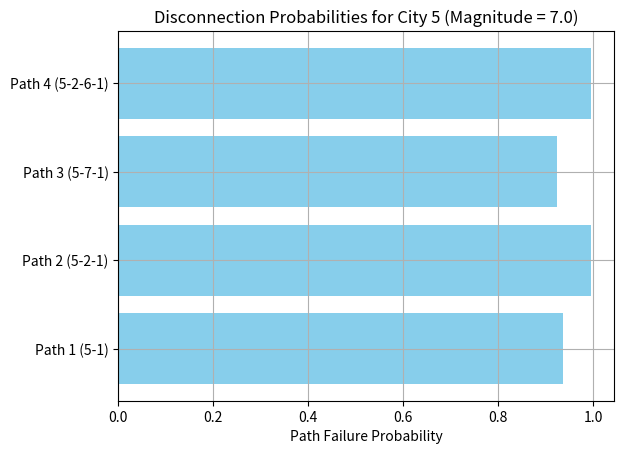

This chart was generated by the following Python code:
import numpy as np
import matplotlib.pyplot as plt

# Define the fragility function for each bridge based on earthquake magnitude M = m
def bridge_failure_probability(Sa, beta):
    return 1 - np.exp(-beta * Sa)

# Example Sa for bridges based on earthquake magnitude
def spectral_acceleration(magnitude):
    # Example function for spectral acceleration based on magnitude
    return 0.5 * magnitude + np.random.normal(0, 0.1, 6) 

# failure probability for a path composed of multiple bridges
def path_failure_probability(bridges_fail_prob):
    # Failure probability of a path is the combined failure of all bridges
    return 1 - np.prod(1 - np.array(bridges_fail_prob))

# Example 
magnitude = 7.0  #earthquake magnitude
beta = 0.76  # fragility parameter
Sa_values = spectral_acceleration(magnitude)

# Paths and their associated bridges (indices of Sa_values)
paths = {
    "Path 1 (5-1)": [0],  
    "Path 2 (5-2-1)": [1, 2],  
    "Path 3 (5-7-1)": [3],  
    "Path 4 (5-2-6-1)": [4, 5],  
}

# failure probabilities 
bridge_failure_probs = [bridge_failure_probability(Sa, beta) for Sa in Sa_values]

# disconnection probabilities for each path
path_failure_probs = {path: path_failure_probability([bridge_failure_probs[i] for i in bridges])
                    for path, bridges in paths.items()}

# Compute the total disconnection event (when all paths fail)
total_disconnection_prob = np.prod(list(path_failure_probs.values()))

plt.barh(list(path_failure_probs.keys()), list(path_failure_probs.values()), color='skyblue')
plt.xlabel('Path Failure Probability')
plt.title(f'Disconnection Probabilities for City 5 (Magnitude = {magnitude})')
plt.grid(True)
plt.show()

print(f"Total disconnection probability: {total_disconnection_prob}")